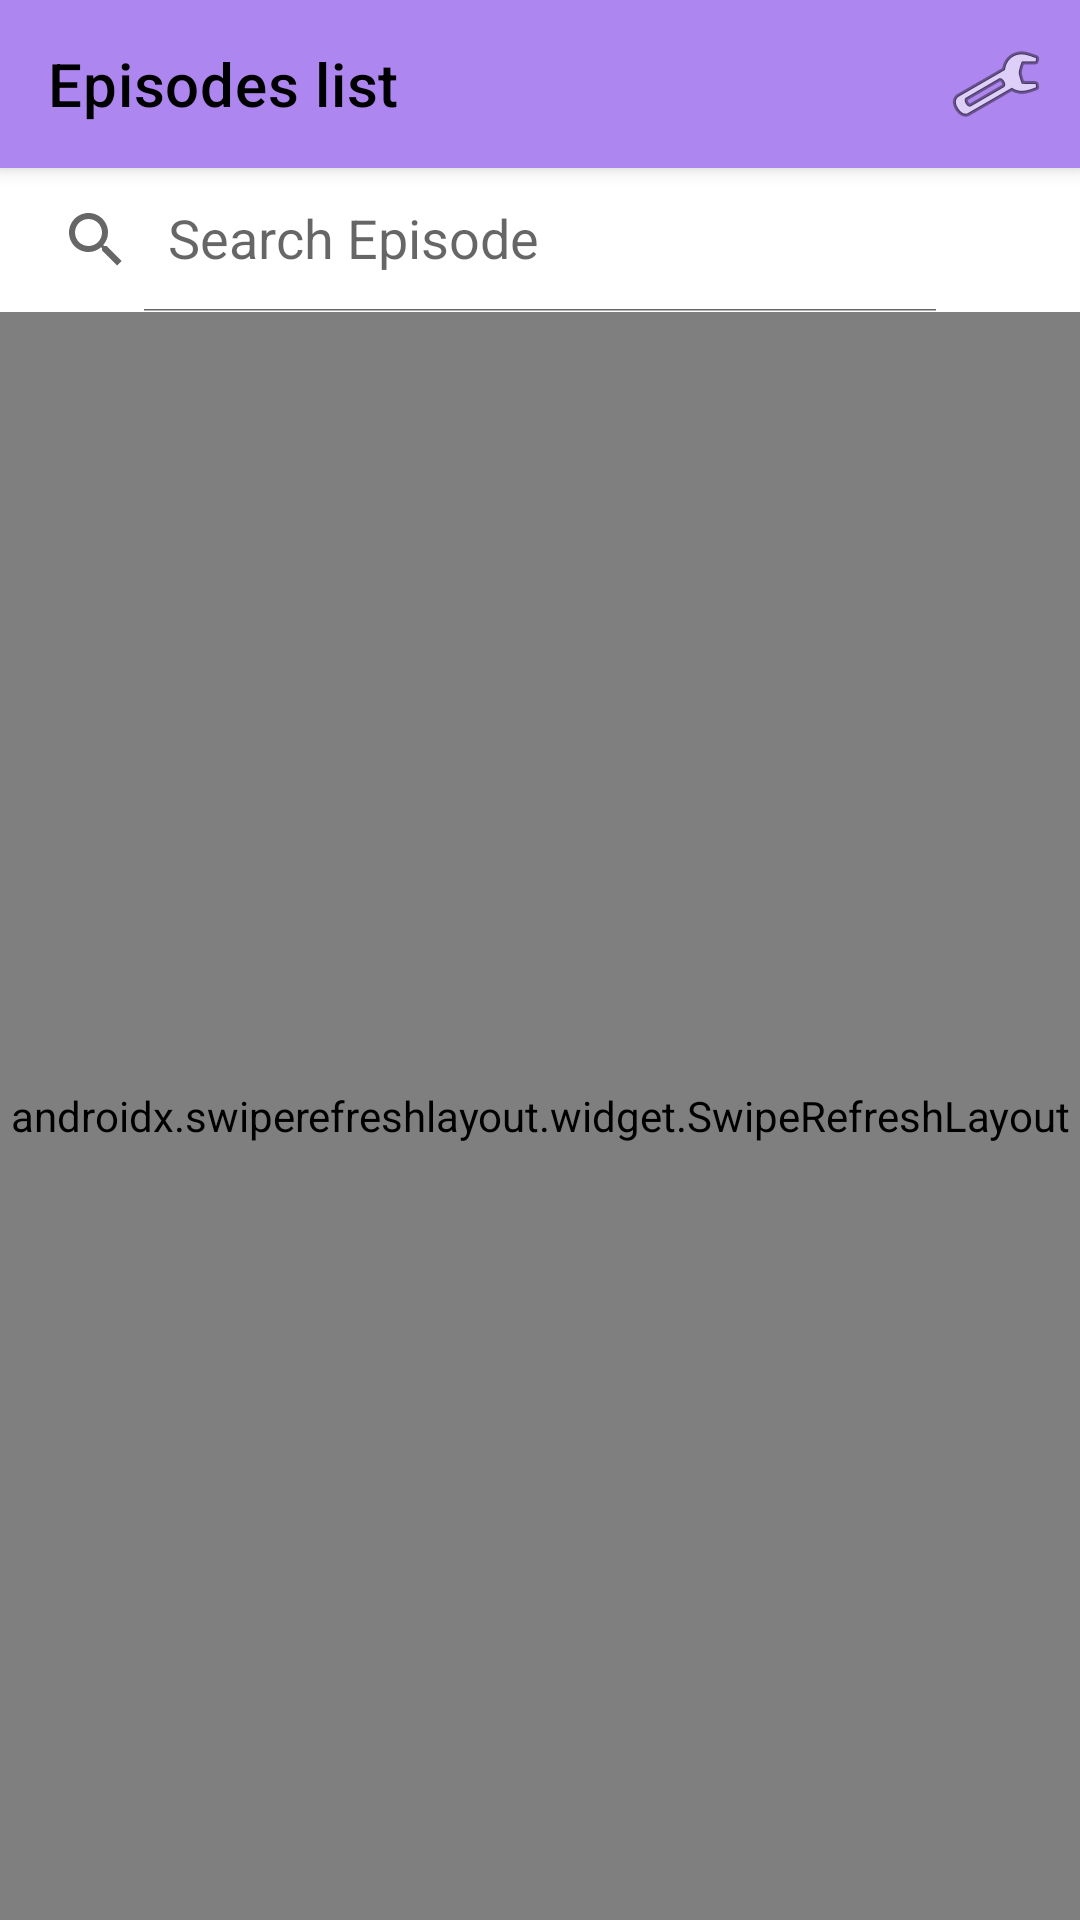

Here is an Android app screen rendered from its layout file. Give the layout XML and the strings, colors and styles it references.
<!-- AndroidManifest.xml: application theme Theme.RickAndMorty -->
<!-- res/layout/fragment_list_episode.xml -->
<?xml version="1.0" encoding="utf-8"?>
<LinearLayout xmlns:android="http://schemas.android.com/apk/res/android"
    xmlns:app="http://schemas.android.com/apk/res-auto"
    xmlns:tools="http://schemas.android.com/tools"
    android:layout_width="match_parent"
    android:layout_height="match_parent"
    android:orientation="vertical">

    <androidx.appcompat.widget.Toolbar
        android:id="@+id/toolbar"
        style="@style/Widget.MaterialComponents.Toolbar.Primary"
        android:layout_width="match_parent"
        android:layout_height="wrap_content"
        android:background="@color/background"
        app:layout_constraintTop_toTopOf="parent"
        app:menu="@menu/toolbar_menu"
        app:title="@string/episode_list"
        tools:layout_editor_absoluteX="16dp" />

    <androidx.appcompat.widget.SearchView
        android:id="@+id/searchView"
        android:layout_width="wrap_content"
        android:layout_height="wrap_content"
        app:iconifiedByDefault="false"
        app:layout_constraintEnd_toEndOf="parent"
        app:layout_constraintStart_toStartOf="parent"
        app:layout_constraintTop_toTopOf="parent"
        app:queryHint="@string/search_episode" />

    <androidx.swiperefreshlayout.widget.SwipeRefreshLayout
        android:id="@+id/swipe_layout"
        android:layout_width="match_parent"
        android:layout_height="match_parent">

        <androidx.constraintlayout.widget.ConstraintLayout
            android:layout_width="match_parent"
            android:layout_height="match_parent">

            <androidx.recyclerview.widget.RecyclerView
                android:id="@+id/recycler_view"
                android:layout_width="match_parent"
                android:layout_height="match_parent"
                android:clipToPadding="false"
                android:padding="8dp"
                app:layout_constraintBottom_toBottomOf="parent"
                app:layout_constraintEnd_toEndOf="parent"
                app:layout_constraintHorizontal_bias="0.5"
                app:layout_constraintStart_toStartOf="parent"
                app:layout_constraintTop_toTopOf="parent"
                tools:itemCount="5"
                tools:listitem="@layout/item_episode" />

            <ProgressBar
                android:id="@+id/paginationProgressBar"
                style="?attr/progressBarStyle"
                android:layout_width="wrap_content"
                android:layout_height="wrap_content"
                android:background="@android:color/transparent"
                android:visibility="invisible"
                app:layout_constraintBottom_toBottomOf="parent"
                app:layout_constraintEnd_toEndOf="parent"
                app:layout_constraintHorizontal_bias="0.5"
                app:layout_constraintStart_toStartOf="parent" />

        </androidx.constraintlayout.widget.ConstraintLayout>

    </androidx.swiperefreshlayout.widget.SwipeRefreshLayout>

</LinearLayout>
<!-- res/layout/item_episode.xml (included above) -->
<?xml version="1.0" encoding="utf-8"?>
<androidx.cardview.widget.CardView xmlns:android="http://schemas.android.com/apk/res/android"
    xmlns:app="http://schemas.android.com/apk/res-auto"
    xmlns:tools="http://schemas.android.com/tools"
    android:id="@+id/episode_item_card_view"
    android:layout_width="match_parent"
    android:layout_height="wrap_content"
    android:background="#00ffffff"
    app:cardCornerRadius="@dimen/card_corner_radius"
    app:cardElevation="@dimen/card_elevation"
    app:cardUseCompatPadding="true">

    <androidx.constraintlayout.widget.ConstraintLayout
        android:layout_width="match_parent"
        android:layout_height="wrap_content">

        <LinearLayout
            android:layout_width="wrap_content"
            android:layout_height="wrap_content"
            android:orientation="vertical"
            app:layout_constraintBottom_toBottomOf="parent"
            app:layout_constraintEnd_toEndOf="parent"
            app:layout_constraintStart_toStartOf="parent"
            app:layout_constraintTop_toTopOf="parent">

            <TextView
                android:id="@+id/name"
                android:layout_width="match_parent"
                android:layout_height="wrap_content"
                android:gravity="center_horizontal"
                android:textSize="@dimen/item_text_size"
                android:textStyle="bold"
                tools:text="@string/name" />

            <TextView
                android:id="@+id/episode"
                android:layout_width="match_parent"
                android:layout_height="wrap_content"
                android:gravity="center_horizontal"
                android:textSize="@dimen/item_text_size"
                tools:text="@string/episode" />

            <TextView
                android:id="@+id/airDate"
                android:layout_width="match_parent"
                android:layout_height="wrap_content"
                android:gravity="center_horizontal"
                android:textSize="@dimen/item_text_size"
                tools:text="10/10/2020" />

        </LinearLayout>

    </androidx.constraintlayout.widget.ConstraintLayout>

</androidx.cardview.widget.CardView>
<!-- resources referenced by this layout -->
<resources>
  <color name="background">#AD87EF</color>
  <dimen name="card_corner_radius">8dp</dimen>
  <dimen name="card_elevation">4dp</dimen>
  <dimen name="item_text_size">12sp</dimen>
  <string name="episode">Episode</string>
  <string name="episode_list">Episodes list</string>
  <string name="name">Name</string>
  <string name="search_episode">Search Episode</string>
  <style name="Theme.RickAndMorty" parent="Theme.MaterialComponents.DayNight.NoActionBar">
          
          <item name="colorPrimary">@color/primaryLightColor</item>
          <item name="colorPrimaryVariant">@color/primaryColor</item>
          <item name="colorOnPrimary">@color/black</item>
          
          <item name="colorSecondary">@color/teal_200</item>
          <item name="colorSecondaryVariant">@color/teal_700</item>
          <item name="colorOnSecondary">@color/white</item>
          
          <item name="android:statusBarColor" tools:targetApi="l">?attr/colorPrimaryVariant</item>
          
      </style>
  <color name="primaryLightColor">#ffffdb</color>
  <color name="primaryColor">#D5BDFF</color>
  <color name="black">#FF000000</color>
  <color name="teal_200">#FF03DAC5</color>
  <color name="teal_700">#FF018786</color>
  <color name="white">#FFFFFFFF</color>
</resources>
